2-way image classification set "AMDNet23 Dataset" from GitHub (Melanie823/DeepLearning); label vocabulary: amd, diabetes.

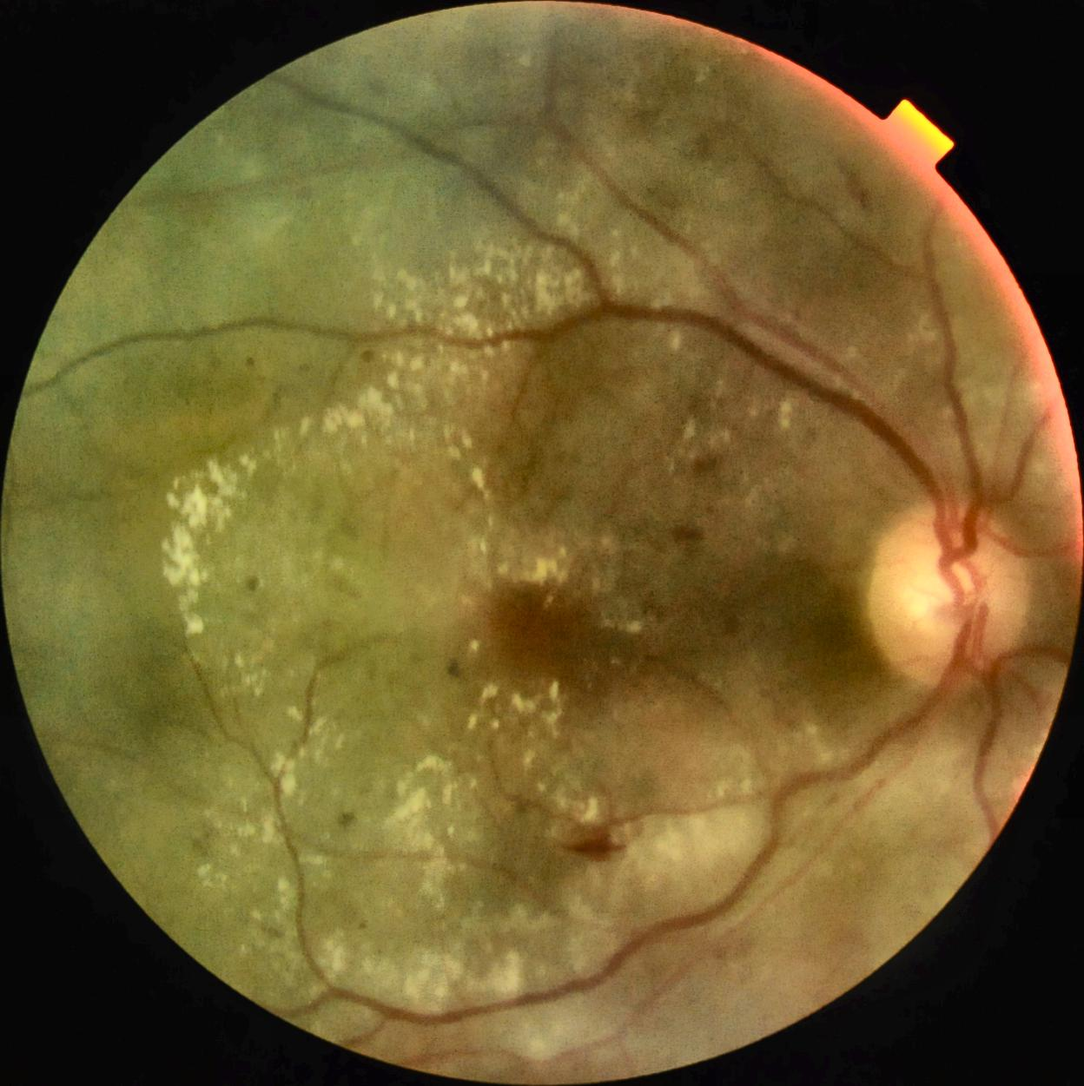
Label: diabetes

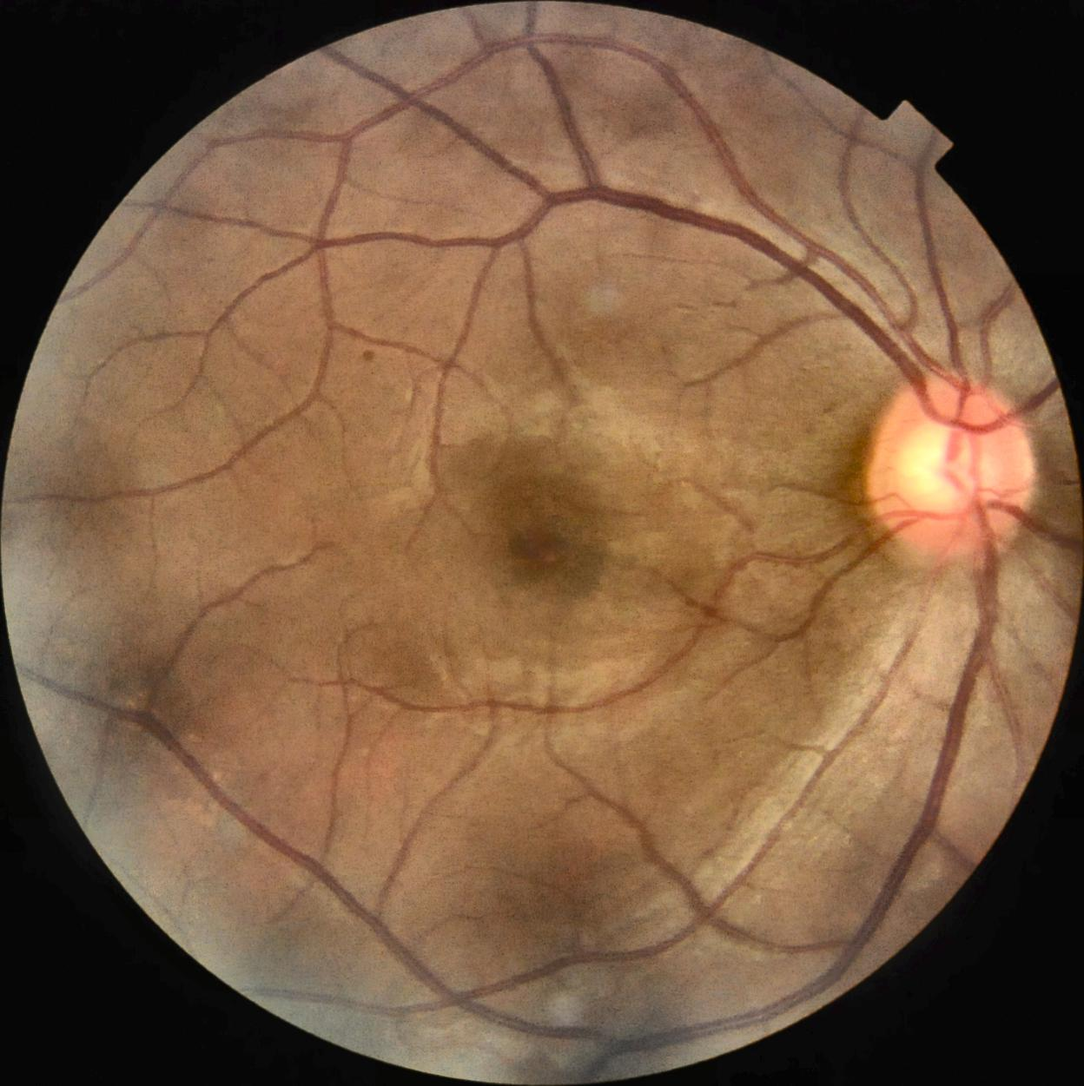
Label: amd

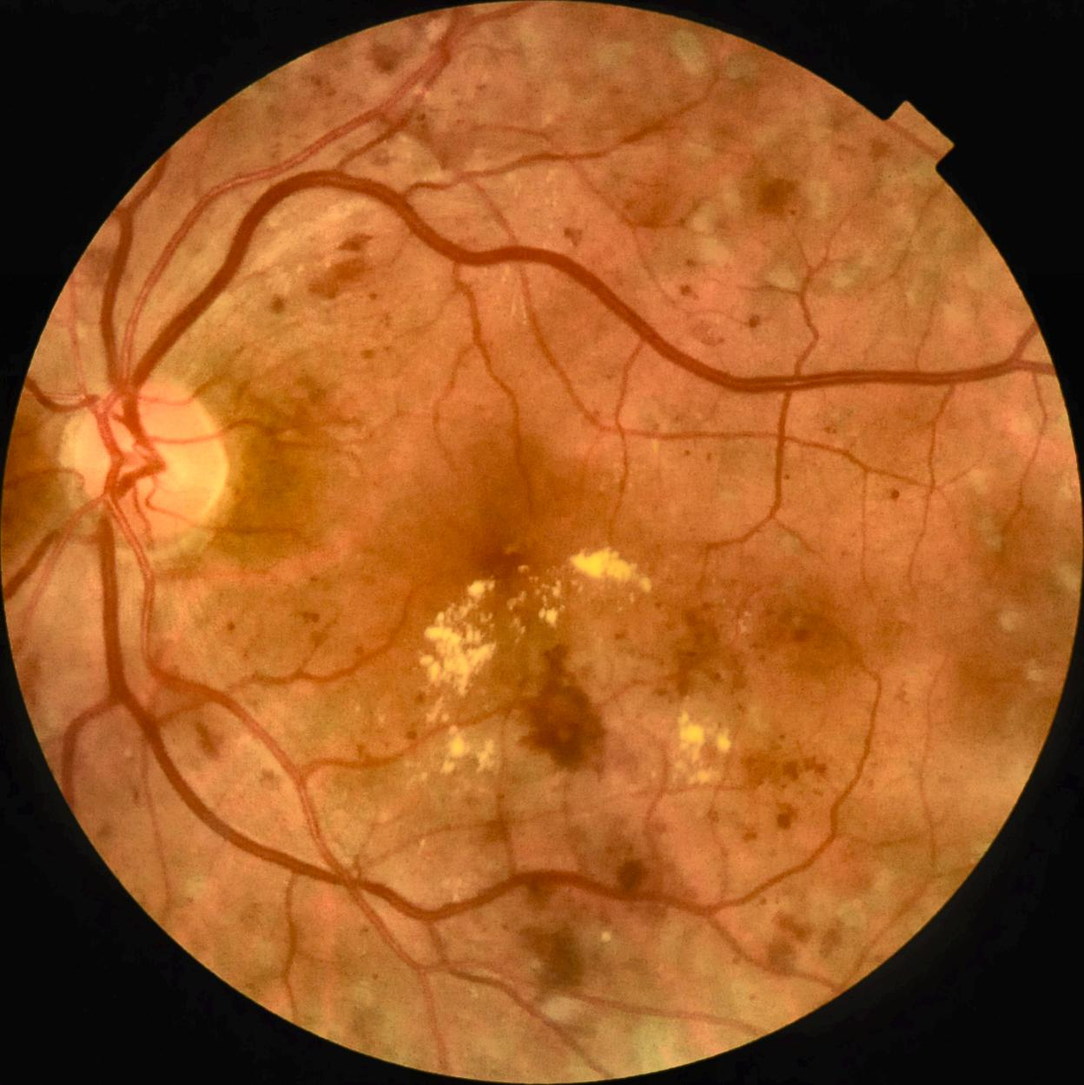
Label: diabetes

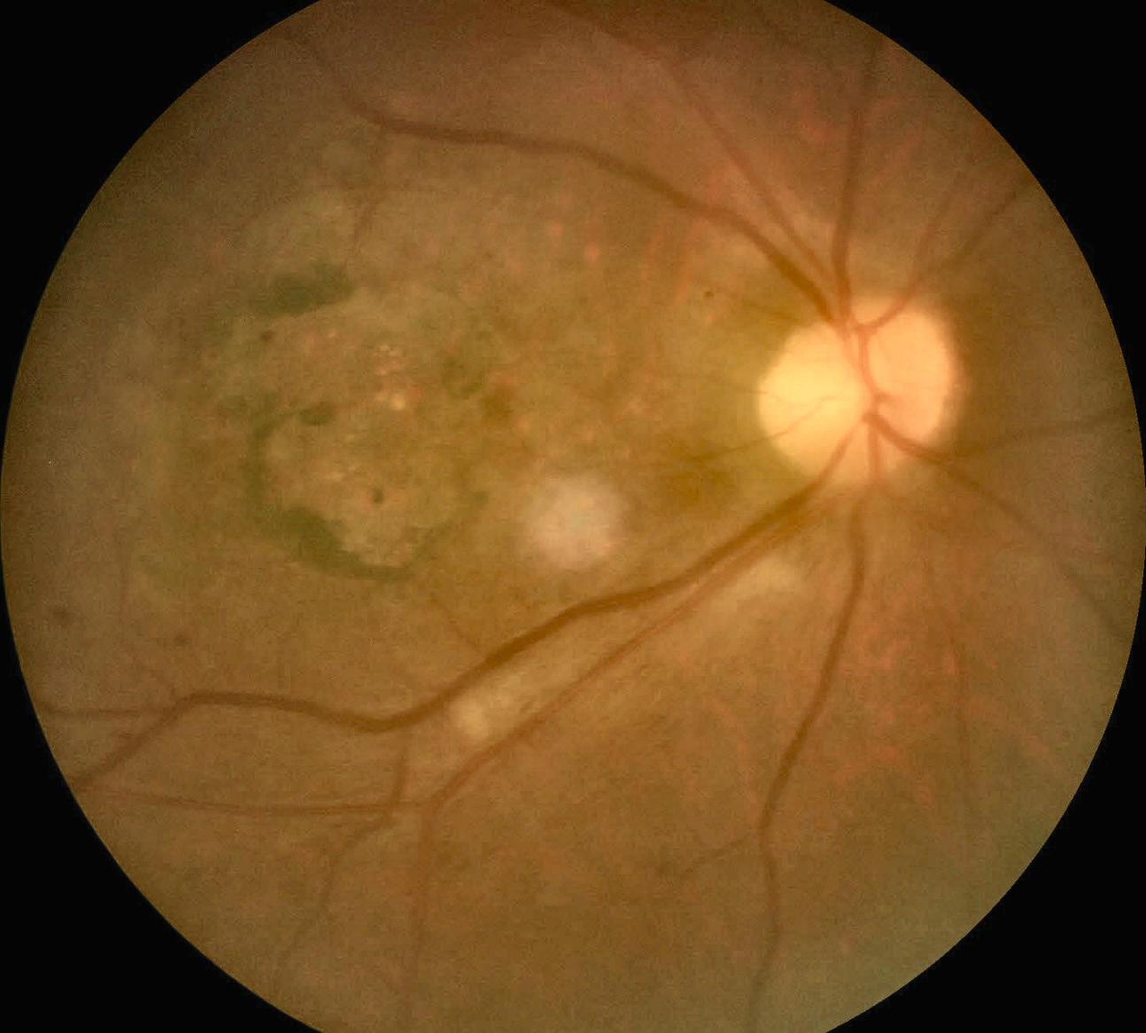
Label: amd

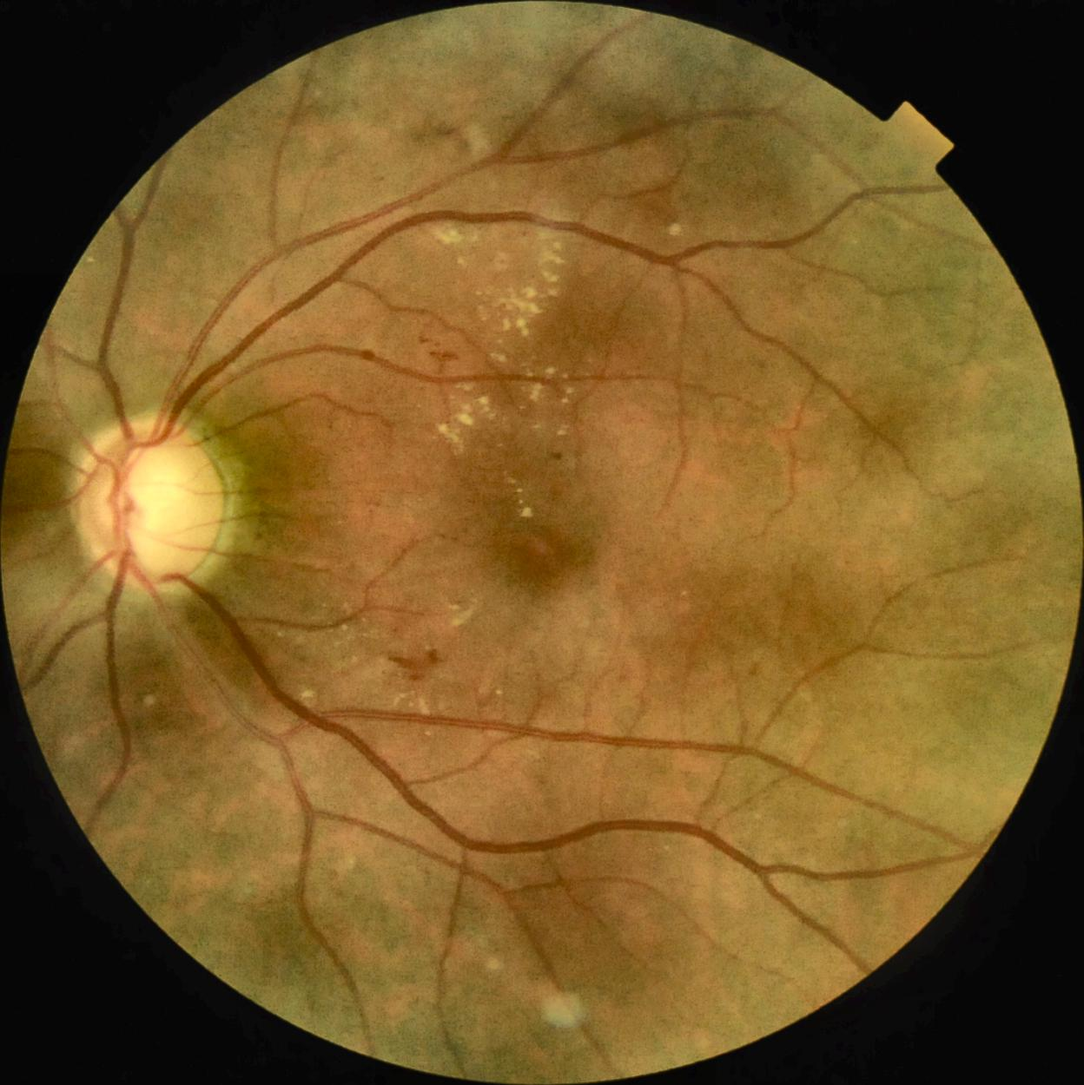
Label: diabetes

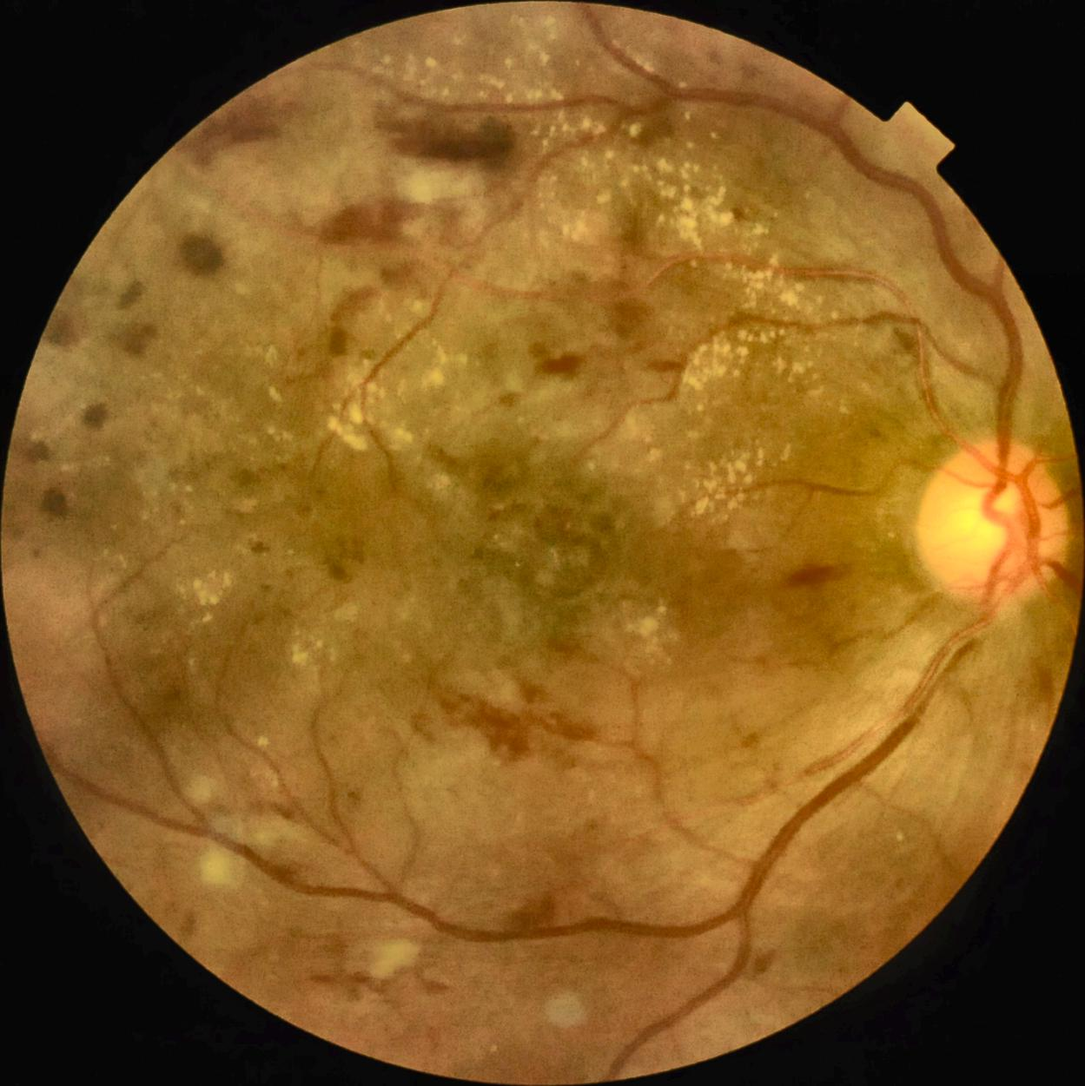
Label: diabetes
